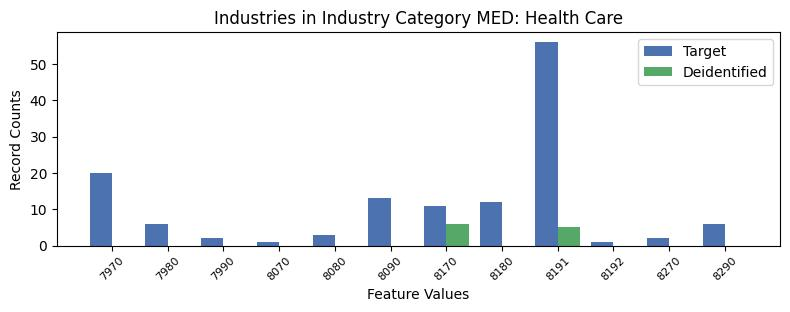

Data behind this chart, as committed beside it:
, INDP, count_target, count_deidentified
2, 7970, 20, 0.0
7, 7980, 6, 0.0
9, 7990, 2, 0.0
8, 8070, 1, 0.0
11, 8080, 3, 0.0
6, 8090, 13, 0.0
0, 8170, 11, 6.0
4, 8180, 12, 0.0
1, 8191, 56, 5.0
10, 8192, 1, 0.0
3, 8270, 2, 0.0
5, 8290, 6, 0.0
